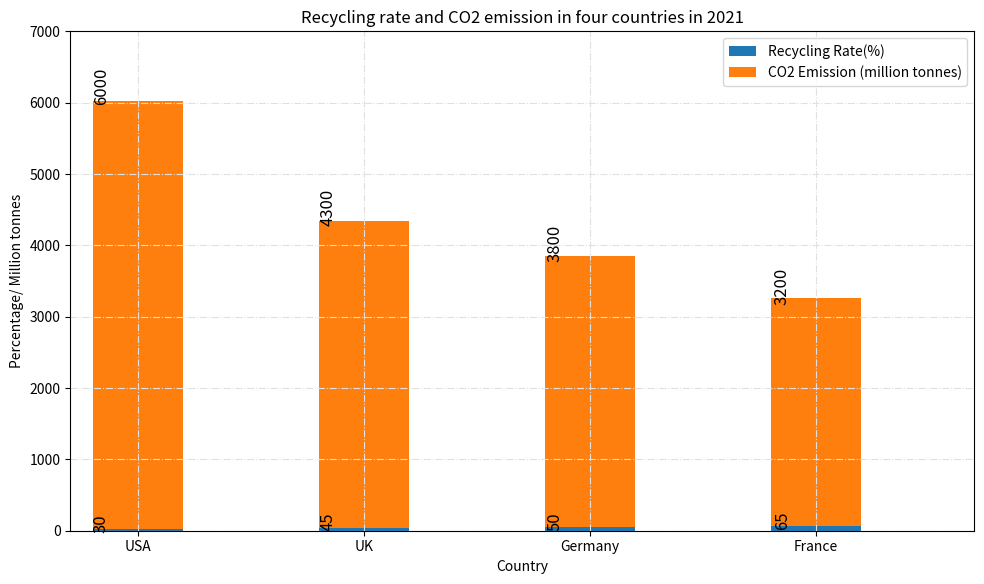

The script that saved this image: (Note: this script raises an exception after producing the figure.)

import matplotlib.pyplot as plt
import numpy as np

# Set figure size 
plt.figure(figsize=(10,6))

# Set country list
country_list = ['USA','UK','Germany','France']

# Set data list
recycling_rate = [30,45,50,65]
CO2_emission = [6000,4300,3800,3200]

# Create a subplot
ax = plt.subplot()

# Plot the data with a bar chart
ax.bar(country_list,recycling_rate,width=0.4,label='Recycling Rate(%)',color='#1f77b4',bottom=0)
ax.bar(country_list,CO2_emission,width=0.4,label='CO2 Emission (million tonnes)',color='#ff7f0e',bottom=recycling_rate)

# Set the title
ax.set_title('Recycling rate and CO2 emission in four countries in 2021')

# Set y-axis label
ax.set_ylabel('Percentage/ Million tonnes')

# Set x-axis label
ax.set_xlabel('Country')

# Set background grid
ax.grid(True,linestyle = '-.',color = '#e0e0e0')

# Setting the y-axis limits
ax.set_ylim([0,7000])

# Setting the x-axis limits
ax.set_xlim([-0.3,3.7])

# Setting width of the bar
#width = 0.3

# Add legend
ax.legend(loc='upper right')

# Setting the font size of the text
plt.rcParams.update({'font.size': 12})

# Labeling the bars
for p in ax.patches:
    ax.annotate(str(p.get_height()), (p.get_x() * 1.005, p.get_height() * 1.005),rotation=90)

# Resize the figure
plt.tight_layout()

# Save the figure
plt.savefig('Bar Chart/png/79.png')

# Clear the current image
plt.clf()